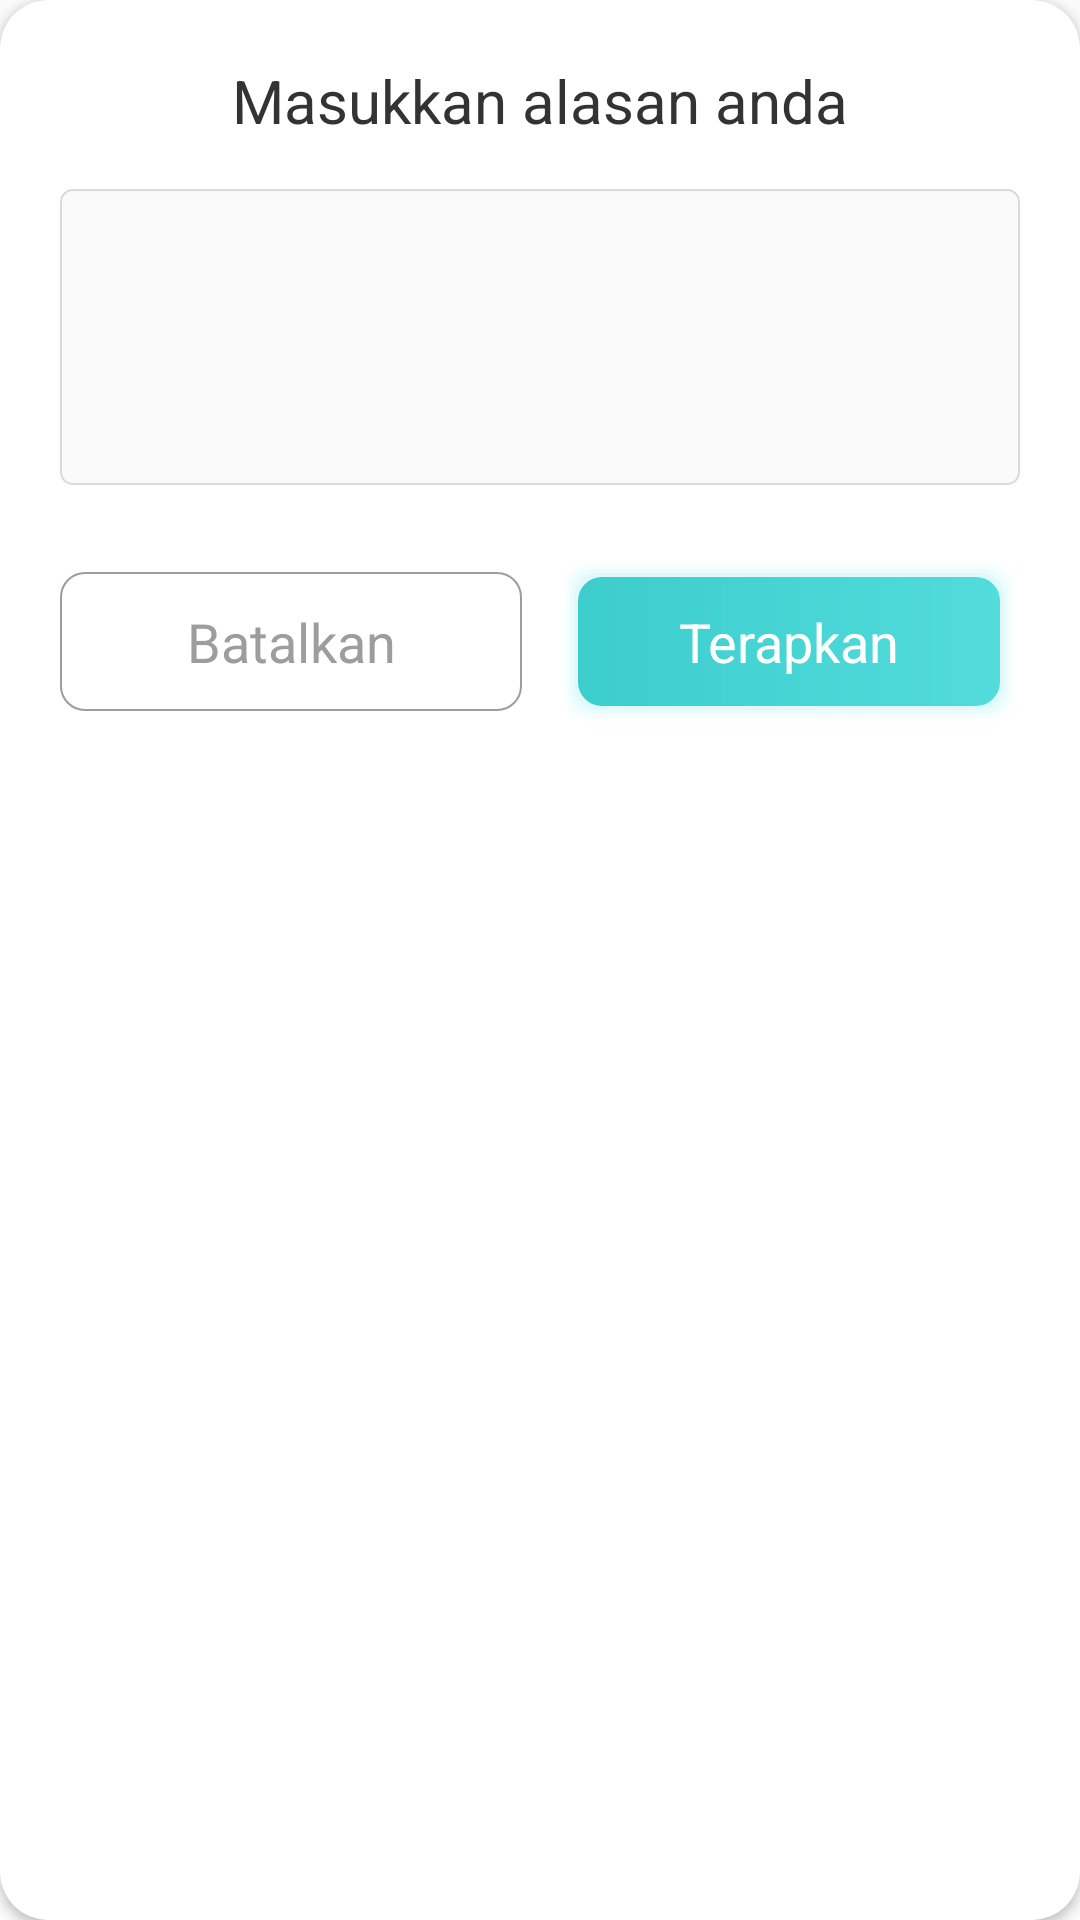

Here is an Android app screen rendered from its layout file. Give the layout XML and the strings, colors and styles it references.
<!-- AndroidManifest.xml: application theme DPAppTheme -->
<!-- res/layout/dp_dialog_cancel.xml -->
<?xml version="1.0" encoding="utf-8"?>
<androidx.cardview.widget.CardView xmlns:android="http://schemas.android.com/apk/res/android"
    xmlns:app="http://schemas.android.com/apk/res-auto"
    android:layout_width="match_parent"
    android:layout_height="wrap_content"
    android:layout_margin="@dimen/dp_spacing_standard_new"
    android:orientation="vertical"
    app:cardCornerRadius="@dimen/dp_spacing_standard_new">

    <LinearLayout
        android:layout_width="match_parent"
        android:layout_height="wrap_content"
        android:orientation="vertical"
        android:padding="@dimen/_20sdp">

        <TextView
            android:id="@+id/tvSpecialistName"
            style="@style/DPSubHeading"
            android:gravity="center"
            android:layout_gravity="center_horizontal"
            android:text="Masukkan alasan anda"
            android:textSize="@dimen/dp_font_size_large" />

        <EditText
            android:id="@+id/edText"
            style="@style/DPTextArea"
            android:layout_marginStart="0dp"
            android:layout_marginTop="@dimen/dp_spacing_standard_new"
            android:layout_marginEnd="0dp"
            android:textColor="@color/dp_textColorPrimary" />


        <LinearLayout
            android:layout_width="match_parent"
            android:layout_height="wrap_content"
            android:layout_marginTop="@dimen/dp_spacing_large"
            android:background="@color/dp_white"
            android:orientation="horizontal">

            <TextView
                android:id="@+id/btnCancel"
                style="@style/DPButtonStyleStroked"
                android:layout_width="0dp"
                android:layout_weight="1"
                android:padding="@dimen/_11sdp"
                android:text="@string/tv_lbl_cancel"
                android:textColor="@color/dp_textColorSecondary" />

            <TextView
                android:id="@+id/btnApply"
                style="@style/DPButtonStyle"
                android:layout_width="0dp"
                android:layout_marginEnd="0dp"
                android:layout_weight="1"
                android:text="@string/dp_lbl_apply" />

        </LinearLayout>
    </LinearLayout>
</androidx.cardview.widget.CardView>
<!-- resources referenced by this layout -->
<resources>
  <color name="dp_textColorPrimary">#333333</color>
  <color name="dp_textColorSecondary">#9D9D9D</color>
  <color name="dp_white">#ffffff</color>
  <dimen name="_11sdp">11.00dp</dimen>
  <dimen name="_20sdp">20.00dp</dimen>
  <dimen name="dp_font_size_large">20sp</dimen>
  <dimen name="dp_spacing_large">24dp</dimen>
  <dimen name="dp_spacing_standard_new">16dp</dimen>
  <string name="dp_lbl_apply">Terapkan</string>
  <string name="tv_lbl_cancel">Batalkan</string>
  <style name="DPButtonStyleStroked">
          <item name="android:layout_width">match_parent</item>
          <item name="android:layout_height">wrap_content</item>
          <item name="android:foreground">?selectableItemBackground</item>
          <item name="android:textSize">@dimen/dp_font_size_normal</item>
          <item name="android:textColor">@color/dp_textColorPrimary</item>
          <item name="android:textAppearance">@style/DPFontMedium</item>
          <item name="android:gravity">center_horizontal</item>
          <item name="android:padding">@dimen/dp_spacing_middle</item>
          <item name="android:background">@drawable/dp_bg_stroke</item>
      </style>
  <style name="DPSubHeading">
          <item name="android:layout_width">match_parent</item>
          <item name="android:layout_height">wrap_content</item>
          <item name="android:textColor">@color/dp_textColorPrimary</item>
          <item name="android:textSize">@dimen/dp_font_size_medium</item>
          <item name="android:lineSpacingExtra">@dimen/dp_spacing_control</item>
      </style>
  <style name="DPTextArea">
          <item name="android:layout_width">match_parent</item>
          <item name="android:layout_height">wrap_content</item>
          <item name="android:background">@drawable/dp_bg_radius_stroke</item>
          <item name="android:gravity">top</item>
          <item name="android:inputType">textMultiLine</item>
          <item name="android:lines">4</item>
          <item name="android:padding">@dimen/dp_spacing_middle</item>
          <item name="android:textColor">@color/dp_textColorPrimary</item>
          <item name="android:textSize">@dimen/dp_font_size_medium</item>
      </style>
  <style name="DPAppTheme" parent="Theme.AppCompat.Light.NoActionBar">
          
          <item name="colorPrimary">@color/dp_colorPrimary</item>
          <item name="colorPrimaryDark">@color/dp_colorPrimaryDark</item>
          <item name="colorAccent">@color/dp_colorAccent</item>
          <item name="android:windowDisablePreview">true</item>
      </style>
  <dimen name="dp_font_size_normal">18sp</dimen>
  <style name="DPFontMedium">
          <item name="fontPath">@string/dp_font_medium</item>
      </style>
  <dimen name="dp_spacing_middle">10dp</dimen>
  <!-- drawable dp_bg_stroke (drawable-v24) -->
  <?xml version="1.0" encoding="utf-8"?>
  <shape xmlns:android="http://schemas.android.com/apk/res/android"
      xmlns:tools="http://schemas.android.com/tools"
      tools:ignore="MissingDefaultResource">
      <stroke
          android:width="0.8dp"
          android:color="@color/dp_textColorSecondary" />
      <corners android:radius="@dimen/dp_spacing_standard" />
  </shape>
  <dimen name="dp_font_size_medium">16sp</dimen>
  <dimen name="dp_spacing_control">4dp</dimen>
  <!-- drawable dp_bg_radius_stroke (drawable-v24) -->
  <?xml version="1.0" encoding="utf-8"?>
  <shape xmlns:android="http://schemas.android.com/apk/res/android"
      android:shape="rectangle">
      <stroke
          android:width="0.8dp"
          android:color="@color/dp_view_color" />
      <corners android:radius="@dimen/dp_spacing_control" />
  
      <solid android:color="@color/dp_app_background" />
  </shape>
  <color name="dp_colorPrimary">#3CCDCD</color>
  <color name="dp_colorPrimaryDark">#3CCDCD</color>
  <color name="dp_colorAccent">#3CCDCD</color>
  <string name="dp_font_medium">dpfonts/googlesansmedium.ttf</string>
  <dimen name="dp_spacing_standard">8dp</dimen>
  <color name="dp_view_color">#DADADA</color>
  <color name="dp_app_background">#FAFAFA</color>
</resources>
